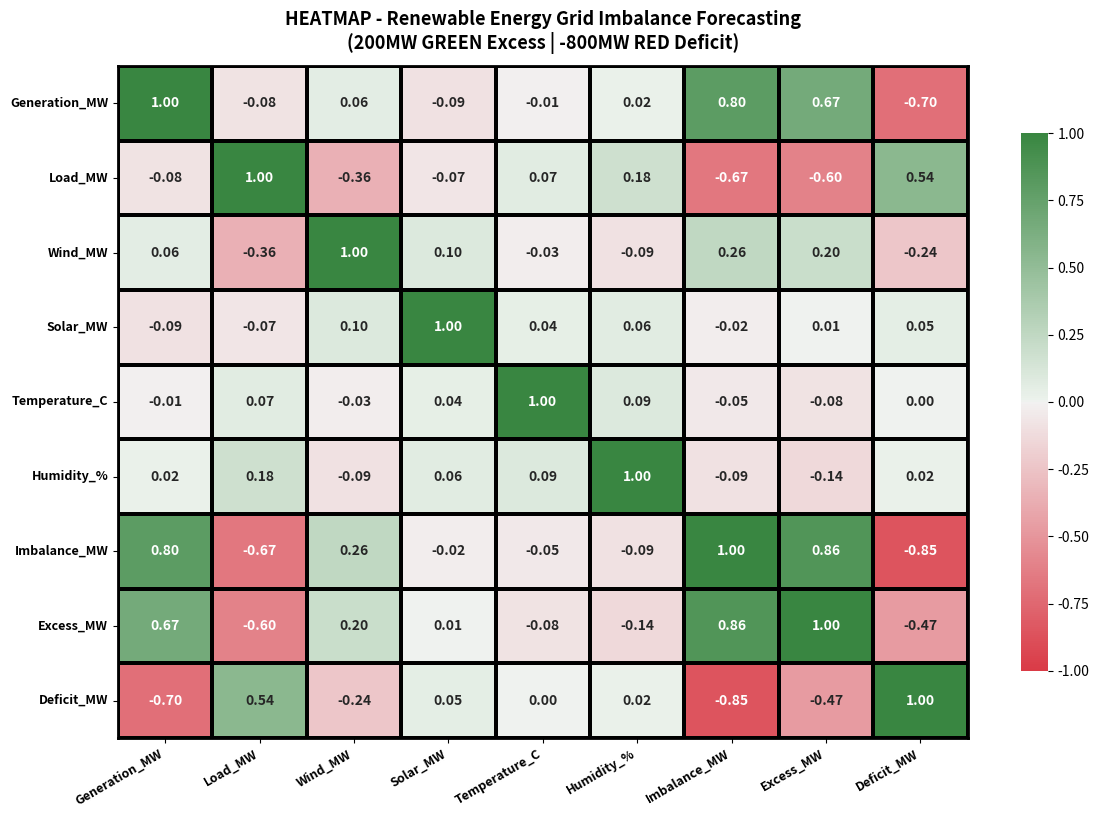

Recreate this plot in Python.
import seaborn as sns
import matplotlib.pyplot as plt
import pandas as pd
import numpy as np
import os

np.random.seed(42)
os.makedirs('static', exist_ok=True)

data = {
    'Generation_MW': np.random.randint(4000, 6000, 100),
    'Load_MW': np.random.randint(4200, 5800, 100),
    'Wind_MW': np.random.randint(500, 1500, 100),
    'Solar_MW': np.random.randint(300, 1200, 100),
    'Temperature_C': np.random.randint(20, 40, 100),
    'Humidity_%': np.random.randint(40, 90, 100),
}
data['Imbalance_MW'] = np.array(data['Generation_MW']) - np.array(data['Load_MW'])
data['Excess_MW'] = np.where(data['Imbalance_MW'] > 0, data['Imbalance_MW'], 0)
data['Deficit_MW'] = np.where(data['Imbalance_MW'] < 0, np.abs(data['Imbalance_MW']), 0)

df = pd.DataFrame(data)
corr = df.corr()


plt.figure(figsize=(12, 9))

cmap = sns.diverging_palette(10, 130, as_cmap=True)

ax = sns.heatmap(corr, annot=True, fmt=".2f", cmap=cmap, 
                 linewidths=1.5, linecolor='black',
                 annot_kws={"size": 10, "weight": "bold"},
                 cbar_kws={"shrink": 0.8}, 
                 vmin=-1, vmax=1)


plt.title("HEATMAP - Renewable Energy Grid Imbalance Forecasting\n(200MW GREEN Excess | -800MW RED Deficit)", 
          fontsize=13, fontweight='bold', pad=12)

for _, spine in ax.spines.items():
    spine.set_visible(True)
    spine.set_linewidth(2)
    spine.set_edgecolor('black')

plt.xticks(rotation=30, ha='right', fontsize=9, fontweight='bold')
plt.yticks(rotation=0, fontsize=9, fontweight='bold')


plt.tight_layout(rect=[0, 0, 1, 0.92])

plt.savefig('static/heatmap.png', dpi=300)
plt.show()
